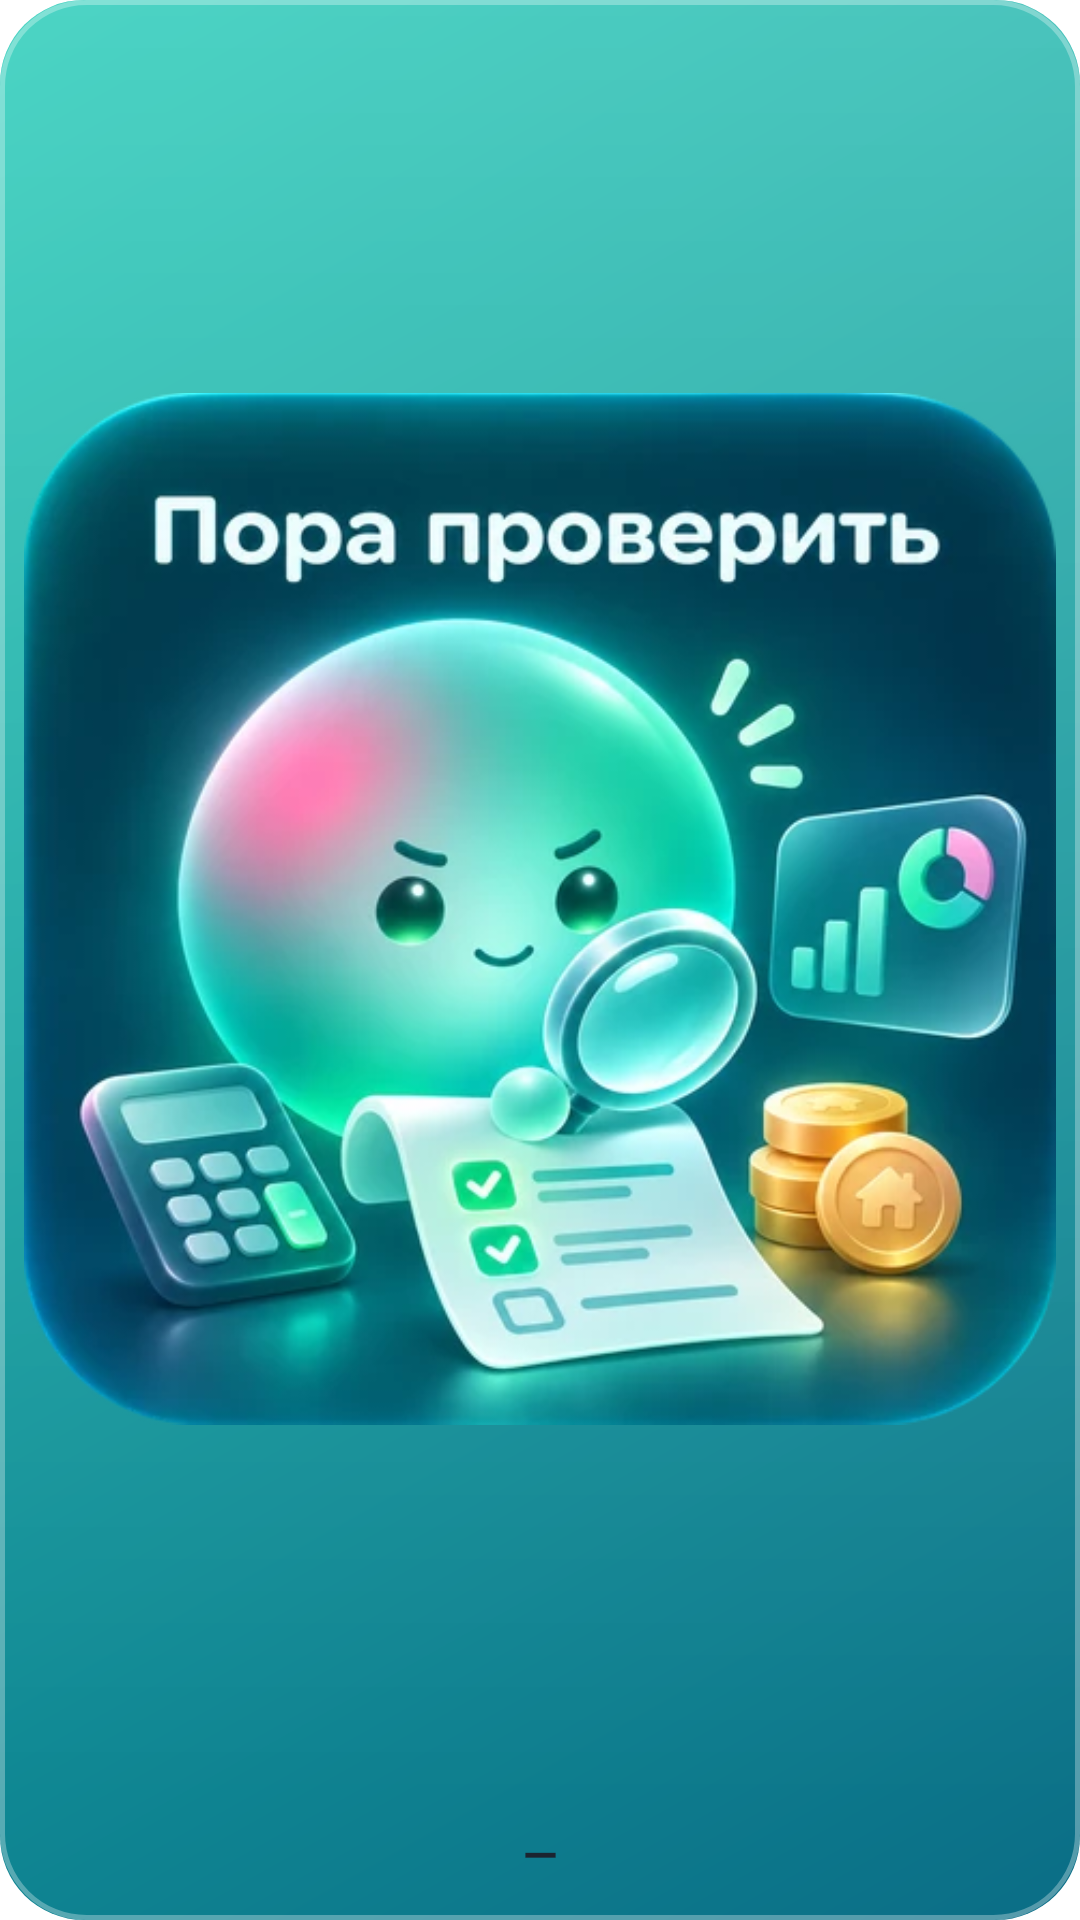

Produce the Android XML layout that renders to this screen, including the resource entries it uses.
<!-- AndroidManifest.xml: fallback theme Theme.MaterialComponents.DayNight.NoActionBar -->
<!-- res/layout/widget_small.xml -->
<LinearLayout xmlns:android="http://schemas.android.com/apk/res/android"
    android:id="@+id/widget_root"
    android:layout_width="match_parent" android:layout_height="match_parent"
    android:background="@drawable/widget_vivid_teal"
    android:gravity="center"
    android:orientation="vertical"
    android:padding="8dp">
    <ImageView android:id="@+id/widget_finora"
        android:layout_width="match_parent" android:layout_height="0dp"
        android:layout_weight="1"
        android:adjustViewBounds="true"
        android:contentDescription="Финора"
        android:scaleType="fitCenter"
        android:src="@drawable/finora_mood_check" />
    <TextView android:id="@+id/widget_balance"
        android:layout_width="wrap_content" android:layout_height="wrap_content"
        android:layout_marginTop="6dp"
        android:background="@drawable/widget_pill_white"
        android:paddingStart="12dp" android:paddingEnd="12dp"
        android:paddingTop="4dp" android:paddingBottom="4dp"
        android:maxLines="1" android:ellipsize="end"
        android:textColor="#FF1B2430" android:textSize="15sp" android:textStyle="bold"
        android:text="—" />
    <TextView android:id="@+id/widget_say"
        android:layout_width="wrap_content" android:layout_height="wrap_content"
        android:visibility="gone" />
</LinearLayout>
<!-- resources referenced by this layout -->
<resources>
  <!-- drawable finora_mood_check: webp bitmap (drawable-nodpi, 33690 bytes) -->
  <!-- drawable widget_vivid_teal (drawable) -->
  <layer-list xmlns:android="http://schemas.android.com/apk/res/android">
      <item>
          <shape android:shape="rectangle">
              <gradient android:angle="315" android:startColor="#FF19C9B4" android:endColor="#FF0B6D86" />
              <corners android:radius="28dp" />
          </shape>
      </item>
      <item android:bottom="40dp">
          <shape android:shape="rectangle">
              <gradient android:angle="270" android:startColor="#38FFFFFF" android:endColor="#00FFFFFF" />
              <corners android:topLeftRadius="28dp" android:topRightRadius="28dp" />
          </shape>
      </item>
      <item>
          <shape android:shape="rectangle">
              <stroke android:width="1.5dp" android:color="#4DFFFFFF" />
              <corners android:radius="28dp" />
          </shape>
      </item>
  </layer-list>
</resources>
